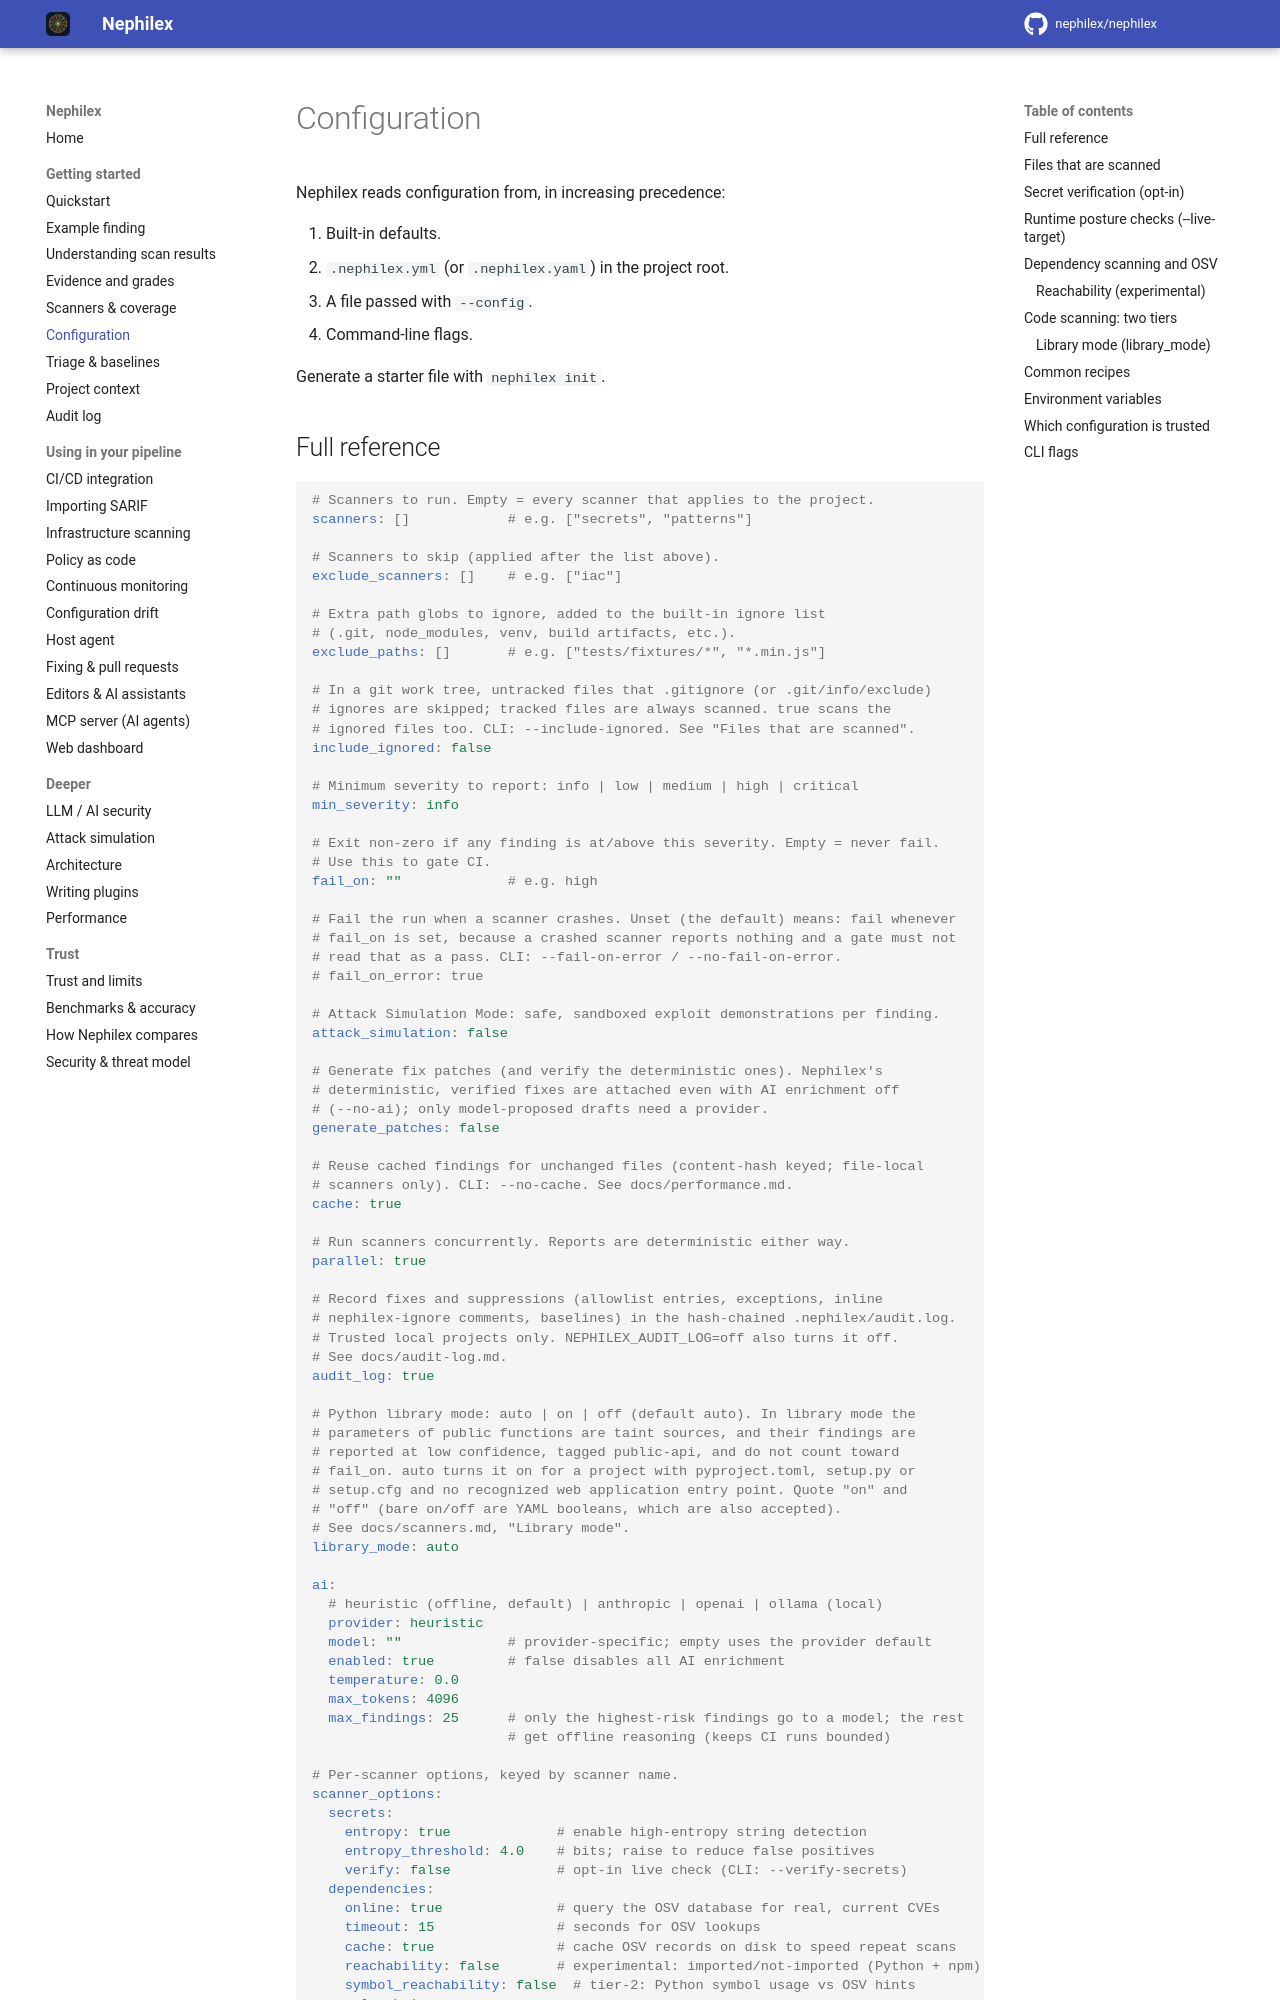

repository: Nephilex/nephilex · page: configuration/index.html · generator: mkdocs

# Configuration

Nephilex reads configuration from, in increasing precedence:

1. Built-in defaults.
2. `.nephilex.yml` (or `.nephilex.yaml`) in the project root.
3. A file passed with `--config`.
4. Command-line flags.

Generate a starter file with `nephilex init`.
